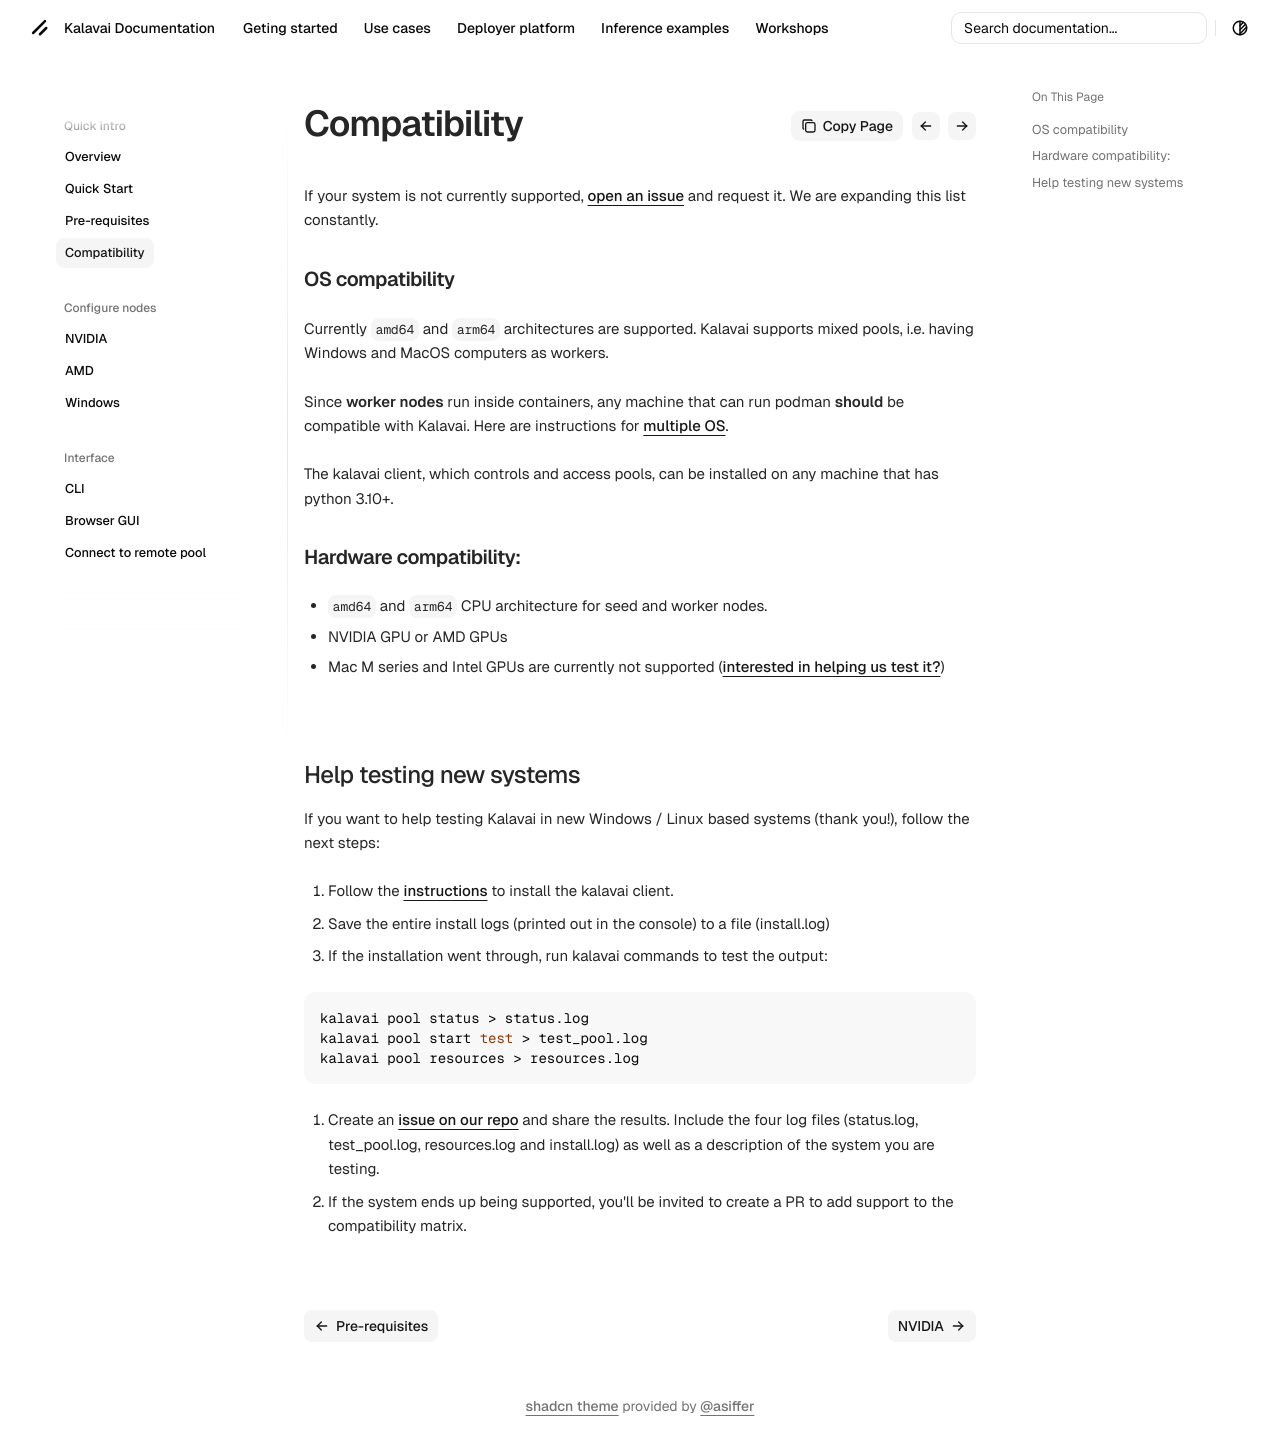

repository: kalavai-net/kalavai-client · page: compatibility/index.html · generator: mkdocs

---
tags:
  - requirements
  - compatibility
---

# Compatibility matrix

If your system is not currently supported, [open an issue](https://github.com/kalavai-net/kalavai-client/issues) and request it. We are expanding this list constantly.


### OS compatibility

Currently `amd64` and `arm64` architectures are supported. Kalavai supports mixed pools, i.e. having Windows and MacOS computers as workers.

Since **worker nodes** run inside containers, any machine that can run podman **should** be compatible with Kalavai. Here are instructions for [multiple OS](https://podman.io/docs/installation).

The kalavai client, which controls and access pools, can be installed on any machine that has python 3.10+.


### Hardware compatibility:

- `amd64` and `arm64` CPU architecture for seed and worker nodes.
- NVIDIA GPU or AMD GPUs
- Mac M series and Intel GPUs are currently not supported ([interested in helping us test it?](https://kalavai-net.github.io/kalavai-client/compatibility/#help-testing-amd-gpus))


## Help testing new systems

If you want to help testing Kalavai in new Windows / Linux based systems (thank you!), follow the next steps:

1. Follow the [instructions](getting_started.md#install-the-client) to install the kalavai client.

2. Save the entire install logs (printed out in the console) to a file (install.log)

3. If the installation went through, run kalavai commands to test the output:
```bash
kalavai pool status > status.log
kalavai pool start test > test_pool.log
kalavai pool resources > resources.log
```

4. Create an [issue on our repo](https://github.com/kalavai-net/kalavai-client/issues) and share the results. Include the four log files (status.log, test_pool.log, resources.log and install.log) as well as a description of the system you are testing.

5. If the system ends up being supported, you'll be invited to create a PR to add support to the compatibility matrix.
